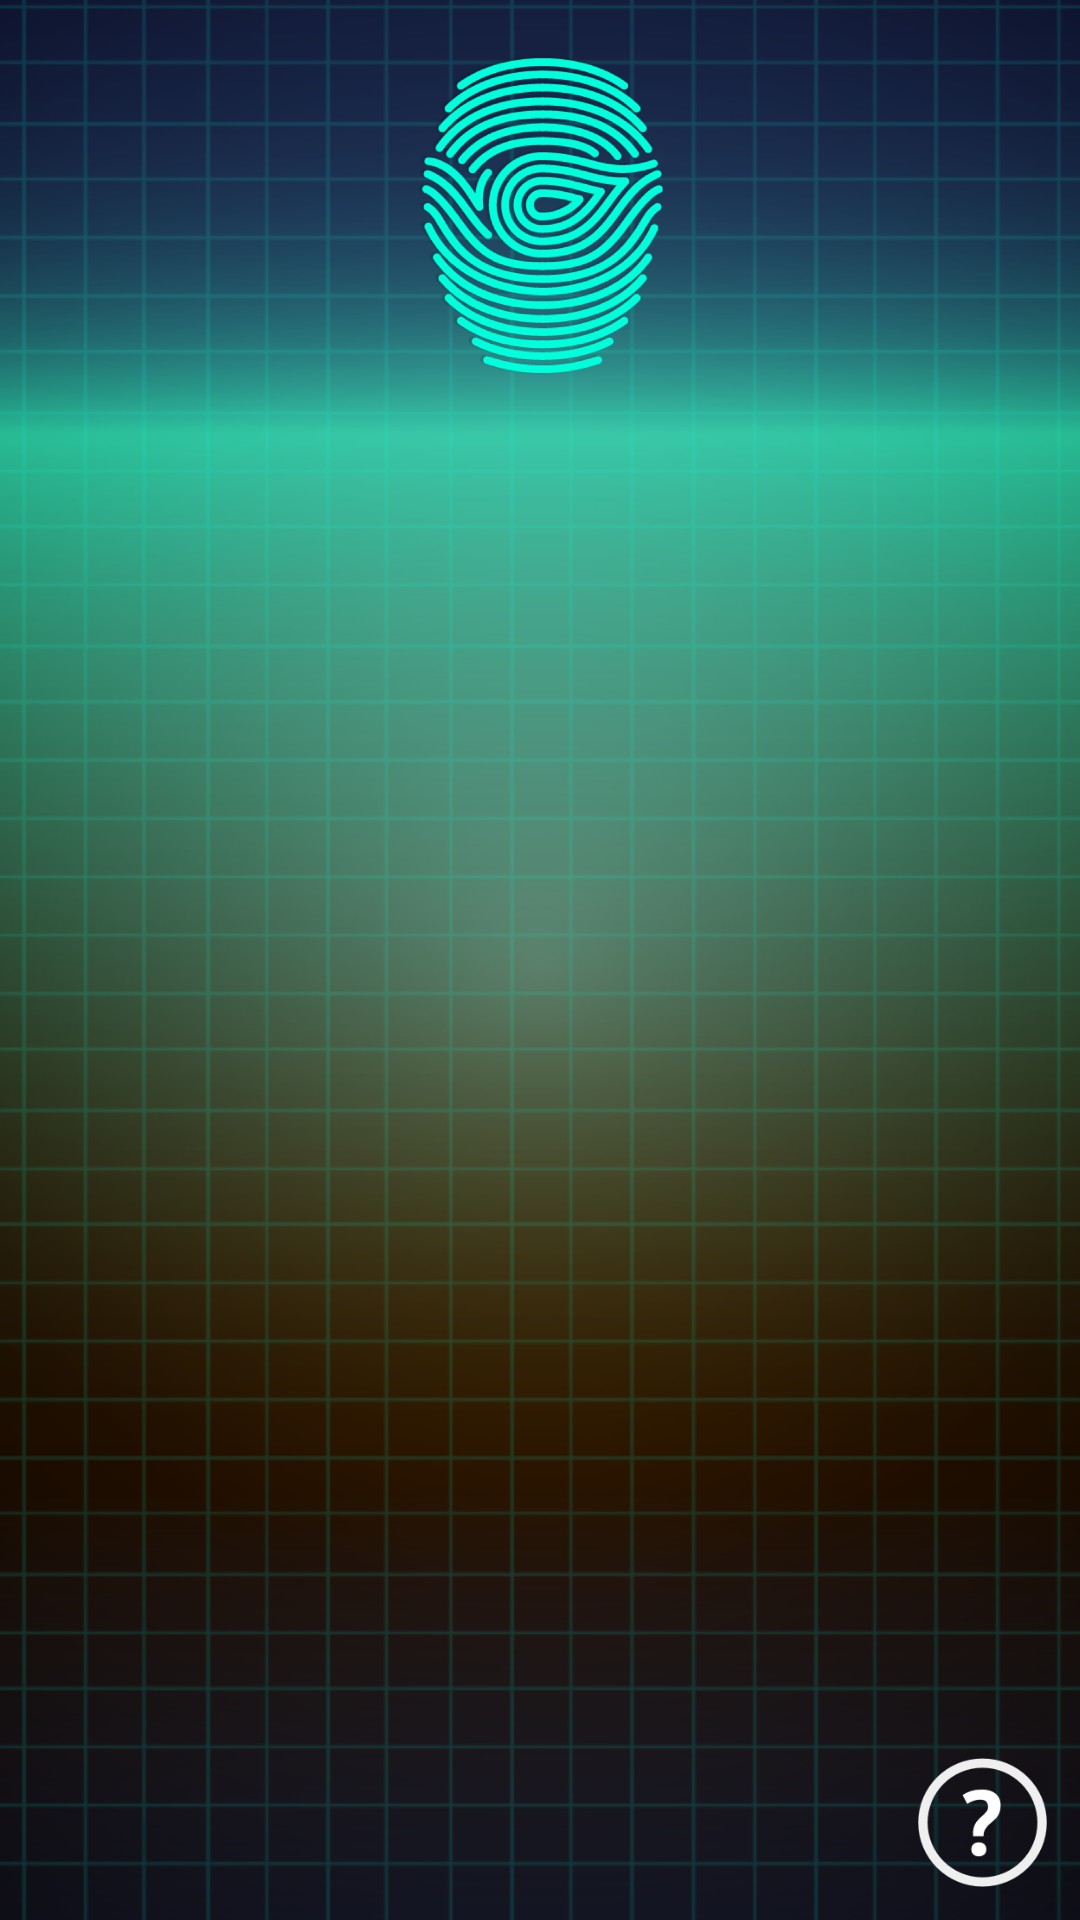

Write the Android layout XML for this screen, with the resource values it uses.
<!-- AndroidManifest.xml: application theme AppTheme -->
<!-- res/layout/activity_lie_detector.xml -->
<?xml version="1.0" encoding="utf-8"?>
<RelativeLayout xmlns:android="http://schemas.android.com/apk/res/android"
    xmlns:app="http://schemas.android.com/apk/res-auto"
    xmlns:tools="http://schemas.android.com/tools"
    android:layout_width="match_parent"
    android:layout_height="match_parent"
    android:background="@drawable/lie_f"
    tools:context=".LieDetector">

    <Button
        android:id="@+id/button5"
        android:layout_width="82dp"
        android:layout_height="107dp"
        android:layout_alignParentTop="true"
        android:layout_centerHorizontal="true"
        android:layout_marginTop="18dp"
        android:background="@drawable/lie_icon" />

    <TextView
        android:id="@+id/textView2"
        android:layout_width="232dp"
        android:layout_height="71dp"
        android:layout_alignParentTop="true"
        android:layout_centerHorizontal="true"
        android:layout_marginTop="136dp"
        android:fontFamily="@font/impact"
        android:gravity="center"
        android:text=""
        android:textSize="35dp" />

    <Button
        android:id="@+id/button6"
        android:layout_width="137dp"
        android:layout_height="242dp"

        android:layout_alignParentBottom="true"
        android:layout_alignParentStart="true"
        android:alpha="0" />

    <Button
        android:id="@+id/button7"
        android:layout_width="138dp"
        android:layout_height="242dp"

        android:layout_alignParentBottom="true"
        android:layout_alignParentEnd="true"
        android:alpha="0"
        android:layout_alignParentRight="true" />

    <Button
        android:id="@+id/button14"
        android:layout_width="43dp"
        android:layout_height="43dp"
        android:layout_alignParentBottom="true"
        android:layout_alignParentEnd="true"
        android:layout_marginBottom="11dp"
        android:layout_marginEnd="11dp"
        android:background="@drawable/question_icon"
        android:layout_alignParentRight="true"
        android:layout_marginRight="11dp" />
</RelativeLayout>
<!-- resources referenced by this layout -->
<resources>
  <!-- drawable lie_f: png bitmap (drawable-mdpi, 248458 bytes) -->
  <!-- drawable lie_icon: png bitmap (drawable-xhdpi, 222440 bytes) -->
  <!-- drawable question_icon: png bitmap (drawable-hdpi, 7206 bytes) -->
  <style name="AppTheme" parent="Theme.AppCompat.Light.DarkActionBar">
          
          <item name="colorPrimary">@color/colorPrimary</item>
          <item name="colorPrimaryDark">@color/colorPrimaryDark</item>
          <item name="colorAccent">@color/colorAccent</item>
      </style>
  <color name="colorPrimary">#000000</color>
  <color name="colorPrimaryDark">#808080</color>
  <color name="colorAccent">#F4FBFA</color>
</resources>
